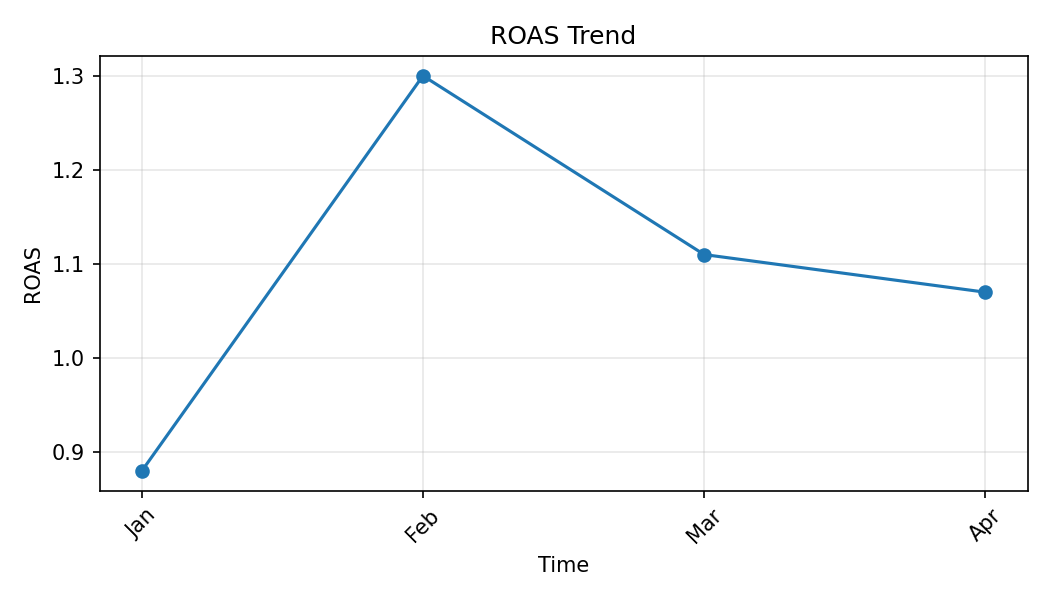

Data behind this chart, as committed beside it:
Month, ROAS
Jan, 0.88
Feb, 1.3
Mar, 1.11
Apr, 1.07
